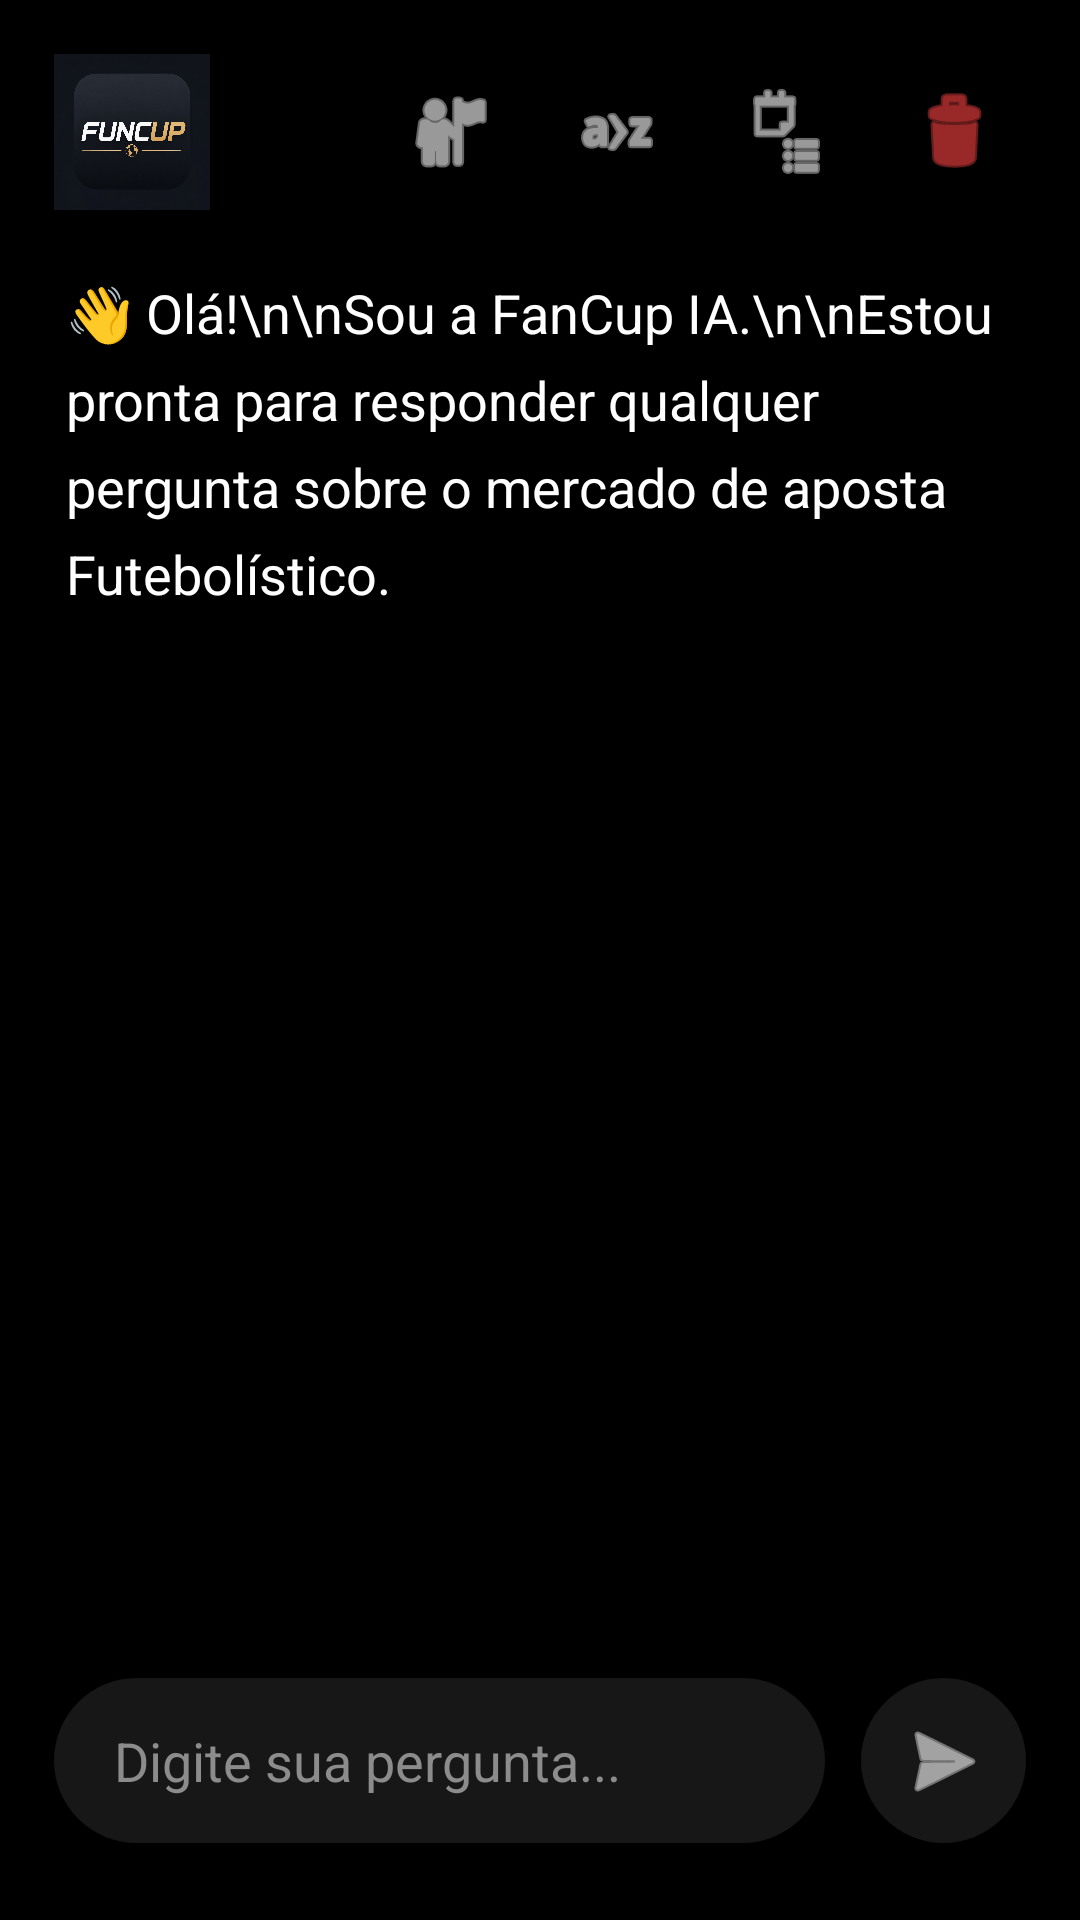

Here is an Android app screen rendered from its layout file. Give the layout XML and the strings, colors and styles it references.
<!-- AndroidManifest.xml: application theme Theme.FanCup -->
<!-- res/layout/activity_main.xml -->
<?xml version="1.0" encoding="utf-8"?>
<androidx.constraintlayout.widget.ConstraintLayout
    xmlns:android="http://schemas.android.com/apk/res/android"
    xmlns:app="http://schemas.android.com/apk/res-auto"
    android:id="@+id/main"
    android:layout_width="match_parent"
    android:layout_height="match_parent"
    android:background="#000000">

    
    <ImageView
        android:id="@+id/imgLogo"
        android:layout_width="52dp"
        android:layout_height="52dp"
        android:layout_marginStart="18dp"
        android:layout_marginTop="18dp"
        android:src="@drawable/funcup_logo"
        android:contentDescription="Logo"
        app:layout_constraintStart_toStartOf="parent"
        app:layout_constraintTop_toTopOf="parent"/>

    
    <ImageView
        android:id="@+id/imgLogo"
        android:layout_width="52dp"
        android:layout_height="52dp"
        android:layout_marginStart="18dp"
        android:layout_marginTop="18dp"
        android:src="@drawable/funcup_logo"
        android:contentDescription="Logo"
        app:layout_constraintStart_toStartOf="parent"
        app:layout_constraintTop_toTopOf="parent"/>

    
    <ImageButton
        android:id="@+id/btnExcluirHistorico"
        android:layout_width="48dp"
        android:layout_height="48dp"
        android:layout_marginEnd="18dp"
        android:background="?attr/selectableItemBackgroundBorderless"
        android:src="@android:drawable/ic_menu_delete"
        android:contentDescription="Excluir Histórico"
        android:tint="#FF4444"
        app:layout_constraintBottom_toBottomOf="@id/imgLogo"
        app:layout_constraintEnd_toEndOf="parent"
        app:layout_constraintTop_toTopOf="@id/imgLogo" />

    
    <ImageButton
        android:id="@+id/btnJogos"
        android:layout_width="48dp"
        android:layout_height="48dp"
        android:layout_marginEnd="8dp"
        android:background="?attr/selectableItemBackgroundBorderless"
        android:src="@android:drawable/ic_menu_agenda"
        android:contentDescription="Jogos"
        android:tint="#FFFFFF"
        app:layout_constraintBottom_toBottomOf="@id/imgLogo"
        app:layout_constraintEnd_toStartOf="@id/btnExcluirHistorico"
        app:layout_constraintTop_toTopOf="@id/imgLogo" />

    
    <ImageButton
        android:id="@+id/btnGrupos"
        android:layout_width="48dp"
        android:layout_height="48dp"
        android:layout_marginEnd="8dp"
        android:background="?attr/selectableItemBackgroundBorderless"
        android:src="@android:drawable/ic_menu_sort_alphabetically"
        android:contentDescription="Grupos"
        android:tint="#FFFFFF"
        app:layout_constraintBottom_toBottomOf="@id/imgLogo"
        app:layout_constraintEnd_toStartOf="@id/btnJogos"
        app:layout_constraintTop_toTopOf="@id/imgLogo" />

    
    <ImageButton
        android:id="@+id/btnJogadores"
        android:layout_width="48dp"
        android:layout_height="48dp"
        android:layout_marginEnd="8dp"
        android:background="?attr/selectableItemBackgroundBorderless"
        android:src="@android:drawable/ic_menu_myplaces"
        android:contentDescription="Jogadores"
        android:tint="#FFFFFF"
        app:layout_constraintBottom_toBottomOf="@id/imgLogo"
        app:layout_constraintEnd_toStartOf="@id/btnGrupos"
        app:layout_constraintTop_toTopOf="@id/imgLogo" />

    
    <androidx.recyclerview.widget.RecyclerView
        android:id="@+id/recyclerMensagens"
        android:layout_width="0dp"
        android:layout_height="0dp"
        android:padding="16dp"
        android:clipToPadding="false"
        android:overScrollMode="never"

        app:layout_constraintTop_toBottomOf="@id/imgLogo"
        app:layout_constraintBottom_toTopOf="@id/layoutInferior"
        app:layout_constraintStart_toStartOf="parent"
        app:layout_constraintEnd_toEndOf="parent"/>

    
    <TextView
        android:id="@+id/txtResposta"
        android:layout_width="0dp"
        android:layout_height="0dp"
        android:text="👋 Olá!\n\nSou a FanCup IA.\n\nEstou pronta para responder qualquer pergunta sobre o mercado de aposta Futebolístico."
        android:textColor="#FFFFFF"
        android:textSize="18sp"
        android:lineSpacingExtra="8dp"
        android:padding="22dp"
        app:layout_constraintTop_toBottomOf="@id/imgLogo"
        app:layout_constraintBottom_toTopOf="@id/layoutInferior"
        app:layout_constraintStart_toStartOf="parent"
        app:layout_constraintEnd_toEndOf="parent"/>

    
    <LinearLayout
        android:id="@+id/layoutInferior"
        android:layout_width="0dp"
        android:layout_height="70dp"
        android:layout_margin="18dp"
        android:orientation="horizontal"
        android:gravity="center_vertical"
        app:layout_constraintBottom_toBottomOf="parent"
        app:layout_constraintStart_toStartOf="parent"
        app:layout_constraintEnd_toEndOf="parent">

        <EditText
            android:id="@+id/edtPergunta"
            android:layout_width="0dp"
            android:layout_height="55dp"
            android:layout_weight="1"
            android:background="@drawable/edittext_background"
            android:hint="Digite sua pergunta..."
            android:textColor="#FFFFFF"
            android:textColorHint="#8C8C8C"
            android:paddingStart="20dp"
            android:paddingEnd="20dp"/>

        <Space
            android:layout_width="12dp"
            android:layout_height="wrap_content"/>

        <ImageButton
            android:id="@+id/btnEnviar"
            android:layout_width="55dp"
            android:layout_height="55dp"
            android:background="@drawable/button_background"
            android:padding="14dp"
            android:src="@android:drawable/ic_menu_send"
            android:tint="#FFFFFF"
            android:contentDescription="Enviar"/>

    </LinearLayout>

</androidx.constraintlayout.widget.ConstraintLayout>
<!-- resources referenced by this layout -->
<resources>
  <!-- drawable button_background (drawable) -->
  <?xml version="1.0" encoding="utf-8"?>
  <shape xmlns:android="http://schemas.android.com/apk/res/android">
  
      <solid android:color="#171717"/>
  
      <corners android:radius="100dp"/>
  
  </shape>
  <!-- drawable edittext_background (drawable) -->
  <?xml version="1.0" encoding="utf-8"?>
  <shape xmlns:android="http://schemas.android.com/apk/res/android">
  
      <solid android:color="#171717"/>
  
      <corners android:radius="35dp"/>
  
  </shape>
  <!-- drawable funcup_logo: jpeg bitmap (drawable, 85979 bytes) -->
  <style name="Theme.FanCup" parent="Base.Theme.FanCup" />
  <style name="Base.Theme.FanCup" parent="Theme.Material3.DayNight.NoActionBar">
          
          
      </style>
</resources>
